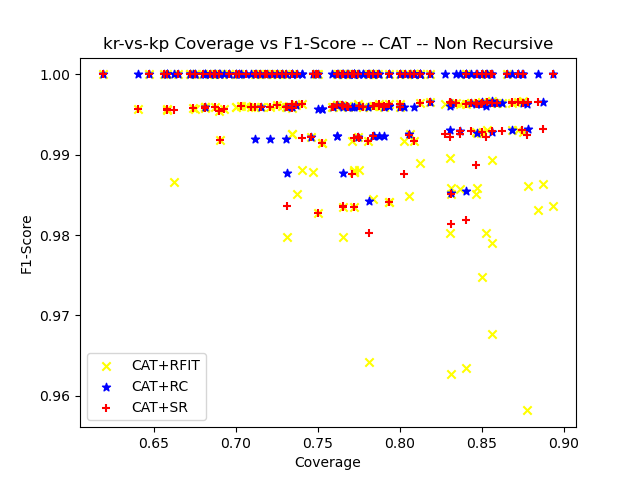

Values plotted in this chart, from the file beside it:
ensemble_criterion, chi_square_percent_point_function, scale_feature_coefficient, min_accuracy_coefficient, min_number_class_per_node, sorting_method, dataset_test_size, dataset_test_categorizable, number_of_rules, cobertura, ensemble_accuracy, ensemble_f1_score, ensemble_precision_score, ensemble_recall, ensemble_roc_auc_score, tree_accuracy, tree_f1_score, tree_precision_score, tree_recall_score, tree_roc_auc_score, RuleFit_accuracy, RuleFit_f1_score, RuleFit_precision_score, RuleFit_recall_score
gini, 0.95, 0.05, 0.95, 5, target_accuracy, 320, 283, 22, 0.8844, 0.5194, 0.6837, 0.5194, 1.0, 0.5, 1.0, 1.0, 1.0, 1.0, 1.0, 0.9823, 0.9832, 0.9733, 0.9932
gini, 0.95, 0.05, 0.95, 10, target_accuracy, 320, 272, 18, 0.85, 0.5147, 0.6796, 0.5147, 1.0, 0.5, 1.0, 1.0, 1.0, 1.0, 1.0, 0.9963, 0.9964, 1.0, 0.9929
gini, 0.95, 0.05, 0.95, 20, target_accuracy, 320, 260, 16, 0.8125, 0.5385, 0.7, 0.5385, 1.0, 0.5, 1.0, 1.0, 1.0, 1.0, 1.0, 0.9962, 0.9964, 1.0, 0.9929
gini, 0.95, 0.05, 0.95, 25, target_accuracy, 320, 256, 13, 0.8, 0.5352, 0.6972, 0.5352, 1.0, 0.5, 1.0, 1.0, 1.0, 1.0, 1.0, 0.9961, 0.9963, 1.0, 0.9927
gini, 0.95, 0.05, 0.95, 30, target_accuracy, 320, 232, 9, 0.725, 0.5647, 0.7218, 0.5647, 1.0, 0.5, 1.0, 1.0, 1.0, 1.0, 1.0, 0.9957, 0.9962, 1.0, 0.9924
gini, 0.95, 0.05, 0.95, 50, target_accuracy, 320, 225, 7, 0.7031, 0.5689, 0.7252, 0.5689, 1.0, 0.5, 1.0, 1.0, 1.0, 1.0, 1.0, 0.9956, 0.9961, 1.0, 0.9922
gini, 0.95, 0.05, 0.95, 5, target_accuracy, 320, 260, 20, 0.8125, 0.5269, 0.6902, 0.5269, 1.0, 0.5, 1.0, 1.0, 1.0, 1.0, 1.0, 0.9885, 0.9889, 1.0, 0.9781
gini, 0.95, 0.05, 0.95, 10, target_accuracy, 320, 258, 16, 0.8063, 0.5233, 0.687, 0.5233, 1.0, 0.5, 1.0, 1.0, 1.0, 1.0, 1.0, 0.9922, 0.9925, 1.0, 0.9852
gini, 0.95, 0.05, 0.95, 20, target_accuracy, 320, 247, 10, 0.7719, 0.5061, 0.672, 0.5061, 1.0, 0.5, 1.0, 1.0, 1.0, 1.0, 1.0, 1.0, 1.0, 1.0, 1.0
gini, 0.95, 0.05, 0.95, 25, target_accuracy, 320, 247, 10, 0.7719, 0.5061, 0.672, 0.5061, 1.0, 0.5, 1.0, 1.0, 1.0, 1.0, 1.0, 1.0, 1.0, 1.0, 1.0
gini, 0.95, 0.05, 0.95, 30, target_accuracy, 320, 232, 8, 0.725, 0.5388, 0.7003, 0.5388, 1.0, 0.5, 1.0, 1.0, 1.0, 1.0, 1.0, 1.0, 1.0, 1.0, 1.0
gini, 0.95, 0.05, 0.95, 50, target_accuracy, 320, 228, 7, 0.7125, 0.5307, 0.6934, 0.5307, 1.0, 0.5, 1.0, 1.0, 1.0, 1.0, 1.0, 1.0, 1.0, 1.0, 1.0
gini, 0.95, 0.05, 0.95, 5, target_accuracy, 320, 274, 21, 0.8562, 0.5182, 0.6827, 0.5182, 1.0, 0.5, 1.0, 1.0, 1.0, 1.0, 1.0, 0.9672, 0.9677, 0.9854, 0.9507
gini, 0.95, 0.05, 0.95, 10, target_accuracy, 320, 272, 18, 0.85, 0.5147, 0.6796, 0.5147, 1.0, 0.5, 1.0, 1.0, 1.0, 1.0, 1.0, 0.9743, 0.9747, 0.9854, 0.9643
gini, 0.95, 0.05, 0.95, 20, target_accuracy, 320, 248, 12, 0.775, 0.5121, 0.6773, 0.5121, 1.0, 0.5, 1.0, 1.0, 1.0, 1.0, 1.0, 0.9879, 0.9881, 0.9921, 0.9843
gini, 0.95, 0.05, 0.95, 25, target_accuracy, 320, 247, 10, 0.7719, 0.5142, 0.6791, 0.5142, 1.0, 0.5, 1.0, 1.0, 1.0, 1.0, 1.0, 0.9879, 0.9881, 0.9921, 0.9843
gini, 0.95, 0.05, 0.95, 30, target_accuracy, 320, 237, 9, 0.7406, 0.5359, 0.6978, 0.5359, 1.0, 0.5, 1.0, 1.0, 1.0, 1.0, 1.0, 0.9873, 0.9881, 0.9921, 0.9843
gini, 0.95, 0.05, 0.95, 50, target_accuracy, 320, 221, 6, 0.6906, 0.5566, 0.7151, 0.5566, 1.0, 0.5, 1.0, 1.0, 1.0, 1.0, 1.0, 0.991, 0.9918, 1.0, 0.9837
gini, 0.95, 0.05, 0.95, 5, target_accuracy, 320, 274, 21, 0.8562, 0.5109, 0.6763, 0.5109, 1.0, 0.5, 1.0, 1.0, 1.0, 1.0, 1.0, 0.9891, 0.9893, 0.9858, 0.9929
gini, 0.95, 0.05, 0.95, 10, target_accuracy, 320, 271, 19, 0.8469, 0.5092, 0.6748, 0.5092, 1.0, 0.5, 1.0, 1.0, 1.0, 1.0, 1.0, 0.9926, 0.9928, 0.9928, 0.9928
gini, 0.95, 0.05, 0.95, 20, target_accuracy, 320, 246, 13, 0.7688, 0.4959, 0.663, 0.4959, 1.0, 0.5, 1.0, 1.0, 1.0, 1.0, 1.0, 0.9959, 0.9959, 1.0, 0.9918
gini, 0.95, 0.05, 0.95, 25, target_accuracy, 320, 243, 11, 0.7594, 0.5021, 0.6685, 0.5021, 1.0, 0.5, 1.0, 1.0, 1.0, 1.0, 1.0, 0.9959, 0.9959, 1.0, 0.9918
gini, 0.95, 0.05, 0.95, 30, target_accuracy, 320, 229, 9, 0.7156, 0.5328, 0.6952, 0.5328, 1.0, 0.5, 1.0, 1.0, 1.0, 1.0, 1.0, 0.9956, 0.9959, 1.0, 0.9918
gini, 0.95, 0.05, 0.95, 50, target_accuracy, 320, 216, 6, 0.675, 0.5278, 0.6909, 0.5278, 1.0, 0.5, 1.0, 1.0, 1.0, 1.0, 1.0, 1.0, 1.0, 1.0, 1.0
gini, 0.95, 0.05, 0.95, 5, target_accuracy, 320, 286, 22, 0.8938, 0.5245, 0.6881, 0.5245, 1.0, 0.5, 1.0, 1.0, 1.0, 1.0, 1.0, 0.9825, 0.9836, 0.9677, 1.0
gini, 0.95, 0.05, 0.95, 10, target_accuracy, 320, 280, 20, 0.875, 0.5286, 0.6916, 0.5286, 1.0, 0.5, 1.0, 1.0, 1.0, 1.0, 1.0, 0.9964, 0.9966, 0.9933, 1.0
gini, 0.95, 0.05, 0.95, 20, target_accuracy, 320, 250, 14, 0.7812, 0.532, 0.6945, 0.532, 1.0, 0.5, 1.0, 1.0, 1.0, 1.0, 1.0, 1.0, 1.0, 1.0, 1.0
gini, 0.95, 0.05, 0.95, 25, target_accuracy, 320, 244, 11, 0.7625, 0.5328, 0.6952, 0.5328, 1.0, 0.5, 1.0, 1.0, 1.0, 1.0, 1.0, 1.0, 1.0, 1.0, 1.0
gini, 0.95, 0.05, 0.95, 30, target_accuracy, 320, 235, 9, 0.7344, 0.5532, 0.7123, 0.5532, 1.0, 0.5, 1.0, 1.0, 1.0, 1.0, 1.0, 1.0, 1.0, 1.0, 1.0
gini, 0.95, 0.05, 0.95, 50, target_accuracy, 320, 220, 6, 0.6875, 0.5409, 0.7021, 0.5409, 1.0, 0.5, 1.0, 1.0, 1.0, 1.0, 1.0, 1.0, 1.0, 1.0, 1.0
gini, 0.95, 0.05, 0.95, 5, target_accuracy, 320, 274, 18, 0.8562, 0.5182, 0.6827, 0.5182, 1.0, 0.5, 1.0, 1.0, 1.0, 1.0, 1.0, 0.9781, 0.979, 0.9722, 0.9859
gini, 0.95, 0.05, 0.95, 10, target_accuracy, 320, 271, 16, 0.8469, 0.5166, 0.6813, 0.5166, 1.0, 0.5, 1.0, 1.0, 1.0, 1.0, 1.0, 0.9852, 0.9859, 0.9722, 1.0
gini, 0.95, 0.05, 0.95, 20, target_accuracy, 320, 247, 9, 0.7719, 0.4939, 0.6612, 0.4939, 1.0, 0.5, 1.0, 1.0, 1.0, 1.0, 1.0, 0.9879, 0.9879, 0.976, 1.0
gini, 0.95, 0.05, 0.95, 25, target_accuracy, 320, 247, 9, 0.7719, 0.4939, 0.6612, 0.4939, 1.0, 0.5, 1.0, 1.0, 1.0, 1.0, 1.0, 0.9879, 0.9879, 0.976, 1.0
gini, 0.95, 0.05, 0.95, 30, target_accuracy, 320, 239, 8, 0.7469, 0.5105, 0.6759, 0.5105, 1.0, 0.5, 1.0, 1.0, 1.0, 1.0, 1.0, 0.9874, 0.9879, 0.976, 1.0
gini, 0.95, 0.05, 0.95, 50, target_accuracy, 320, 219, 6, 0.6844, 0.5251, 0.6886, 0.5251, 1.0, 0.5, 1.0, 1.0, 1.0, 1.0, 1.0, 1.0, 1.0, 1.0, 1.0
gini, 0.95, 0.05, 0.95, 5, target_accuracy, 319, 270, 20, 0.8464, 0.5185, 0.6829, 0.5185, 1.0, 0.5, 1.0, 1.0, 1.0, 1.0, 1.0, 0.9926, 0.9929, 0.9929, 0.9929
gini, 0.95, 0.05, 0.95, 10, target_accuracy, 319, 269, 19, 0.8433, 0.5204, 0.6846, 0.5204, 1.0, 0.5, 1.0, 1.0, 1.0, 1.0, 1.0, 0.9963, 0.9964, 1.0, 0.9929
gini, 0.95, 0.05, 0.95, 20, target_accuracy, 319, 258, 15, 0.8088, 0.531, 0.6937, 0.531, 1.0, 0.5, 1.0, 1.0, 1.0, 1.0, 1.0, 1.0, 1.0, 1.0, 1.0
gini, 0.95, 0.05, 0.95, 25, target_accuracy, 319, 249, 11, 0.7806, 0.5261, 0.6895, 0.5261, 1.0, 0.5, 1.0, 1.0, 1.0, 1.0, 1.0, 1.0, 1.0, 1.0, 1.0
gini, 0.95, 0.05, 0.95, 30, target_accuracy, 319, 244, 10, 0.7649, 0.5369, 0.6987, 0.5369, 1.0, 0.5, 1.0, 1.0, 1.0, 1.0, 1.0, 1.0, 1.0, 1.0, 1.0
gini, 0.95, 0.05, 0.95, 50, target_accuracy, 319, 224, 6, 0.7022, 0.5536, 0.7126, 0.5536, 1.0, 0.5, 1.0, 1.0, 1.0, 1.0, 1.0, 1.0, 1.0, 1.0, 1.0
gini, 0.95, 0.05, 0.95, 5, target_accuracy, 319, 261, 18, 0.8182, 0.5249, 0.6884, 0.5249, 1.0, 0.5, 1.0, 1.0, 1.0, 1.0, 1.0, 1.0, 1.0, 1.0, 1.0
gini, 0.95, 0.05, 0.95, 10, target_accuracy, 319, 258, 16, 0.8088, 0.5194, 0.6837, 0.5194, 1.0, 0.5, 1.0, 1.0, 1.0, 1.0, 1.0, 1.0, 1.0, 1.0, 1.0
gini, 0.95, 0.05, 0.95, 20, target_accuracy, 319, 239, 12, 0.7492, 0.5105, 0.6759, 0.5105, 1.0, 0.5, 1.0, 1.0, 1.0, 1.0, 1.0, 1.0, 1.0, 1.0, 1.0
gini, 0.95, 0.05, 0.95, 25, target_accuracy, 319, 233, 10, 0.7304, 0.5021, 0.6686, 0.5021, 1.0, 0.5, 1.0, 1.0, 1.0, 1.0, 1.0, 1.0, 1.0, 1.0, 1.0
gini, 0.95, 0.05, 0.95, 30, target_accuracy, 319, 222, 8, 0.6959, 0.527, 0.6903, 0.527, 1.0, 0.5, 1.0, 1.0, 1.0, 1.0, 1.0, 1.0, 1.0, 1.0, 1.0
gini, 0.95, 0.05, 0.95, 50, target_accuracy, 319, 212, 6, 0.6646, 0.533, 0.6954, 0.533, 1.0, 0.5, 1.0, 1.0, 1.0, 1.0, 1.0, 1.0, 1.0, 1.0, 1.0
gini, 0.95, 0.05, 0.95, 5, target_accuracy, 319, 270, 21, 0.8464, 0.4963, 0.6634, 0.4963, 1.0, 0.5, 0.9926, 0.9926, 0.9853, 1.0, 0.9926, 0.9852, 0.9851, 0.9851, 0.9851
gini, 0.95, 0.05, 0.95, 10, target_accuracy, 319, 256, 16, 0.8025, 0.4766, 0.6455, 0.4766, 1.0, 0.5, 0.9922, 0.9919, 0.9839, 1.0, 0.9925, 0.9922, 0.9917, 1.0, 0.9836
gini, 0.95, 0.05, 0.95, 20, target_accuracy, 319, 246, 13, 0.7712, 0.4959, 0.663, 0.4959, 1.0, 0.5, 0.9919, 0.9919, 0.9839, 1.0, 0.9919, 0.9919, 0.9917, 1.0, 0.9836
gini, 0.95, 0.05, 0.95, 25, target_accuracy, 319, 240, 10, 0.7524, 0.4917, 0.6592, 0.4917, 1.0, 0.5, 0.9917, 0.9916, 0.9833, 1.0, 0.9918, 0.9917, 0.9915, 1.0, 0.9831
gini, 0.95, 0.05, 0.95, 30, target_accuracy, 319, 240, 10, 0.7524, 0.4917, 0.6592, 0.4917, 1.0, 0.5, 0.9917, 0.9916, 0.9833, 1.0, 0.9918, 0.9917, 0.9915, 1.0, 0.9831
gini, 0.95, 0.05, 0.95, 50, target_accuracy, 319, 210, 6, 0.6583, 0.5333, 0.6957, 0.5333, 1.0, 0.5, 1.0, 1.0, 1.0, 1.0, 1.0, 0.9952, 0.9955, 1.0, 0.9911
gini, 0.95, 0.05, 0.95, 5, target_accuracy, 319, 243, 16, 0.7618, 0.5391, 0.7005, 0.5391, 1.0, 0.5, 0.9959, 0.9962, 1.0, 0.9924, 0.9962, 0.9959, 0.9962, 1.0, 0.9924
gini, 0.95, 0.05, 0.95, 10, target_accuracy, 319, 243, 15, 0.7618, 0.5391, 0.7005, 0.5391, 1.0, 0.5, 0.9959, 0.9962, 1.0, 0.9924, 0.9962, 0.9959, 0.9962, 1.0, 0.9924
gini, 0.95, 0.05, 0.95, 20, target_accuracy, 319, 233, 11, 0.7304, 0.5322, 0.6947, 0.5322, 1.0, 0.5, 0.9957, 0.996, 1.0, 0.9919, 0.996, 0.9957, 0.996, 1.0, 0.9919
gini, 0.95, 0.05, 0.95, 25, target_accuracy, 319, 230, 9, 0.721, 0.5391, 0.7006, 0.5391, 1.0, 0.5, 0.9957, 0.996, 1.0, 0.9919, 0.996, 0.9957, 0.996, 1.0, 0.9919
gini, 0.95, 0.05, 0.95, 30, target_accuracy, 319, 227, 8, 0.7116, 0.5463, 0.7066, 0.5463, 1.0, 0.5, 0.9956, 0.996, 1.0, 0.9919, 0.996, 0.9956, 0.996, 1.0, 0.9919
gini, 0.95, 0.05, 0.95, 50, target_accuracy, 319, 210, 5, 0.6583, 0.5619, 0.7195, 0.5619, 1.0, 0.5, 1.0, 1.0, 1.0, 1.0, 1.0, 1.0, 1.0, 1.0, 1.0
... 120 more rows
